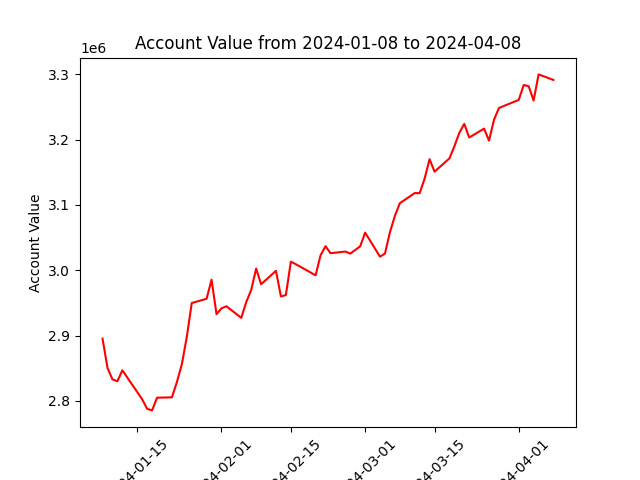

The file beside this chart, header and first rows:
datadate, account_value
20240108, 2895272
20240109, 2850461
20240110, 2833024
20240111, 2830101
20240112, 2846888
20240116, 2802371
20240117, 2787879
20240118, 2785447
20240119, 2804887
20240122, 2805437
20240123, 2828629
20240124, 2855952
20240125, 2897706
20240126, 2949836
20240129, 2956382
20240130, 2985603
20240131, 2932793
20240201, 2941689
20240202, 2944902
20240205, 2927110
20240206, 2951277
20240207, 2969750
20240208, 3002588
20240209, 2978643
20240212, 2999118
20240213, 2959891
20240214, 2962035
20240215, 3013159
20240216, 3009300
20240220, 2992255
20240221, 3022939
20240222, 3036865
20240223, 3026107
20240226, 3028643
20240227, 3025508
20240228, 3031016
20240229, 3036766
20240301, 3057605
20240304, 3020746
20240305, 3025651
20240306, 3058208
20240307, 3083296
20240308, 3102692
20240311, 3118152
20240312, 3118047
20240313, 3140388
20240314, 3170094
20240315, 3150985
20240318, 3171227
20240319, 3189632
20240320, 3210333
20240321, 3224153
20240322, 3203263
20240325, 3216880
20240326, 3198562
20240327, 3230411
20240328, 3248489
20240401, 3260847
20240402, 3283667
20240403, 3281711
... 3 more rows
